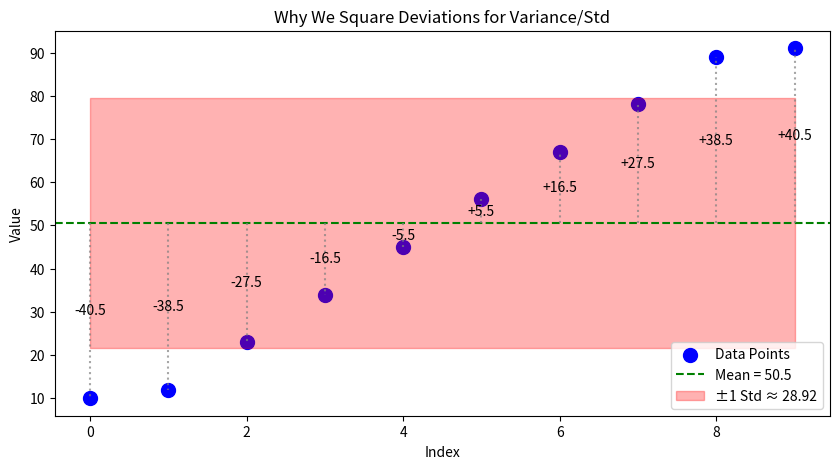

Source code (Python):
import numpy as np
import matplotlib.pyplot as plt

data = np.array([10,12,23,34,45,56,67,78,89,91])
mean = data.mean()
std = data.std()

plt.figure(figsize=(10,5))

# نقاط البيانات
plt.scatter(range(len(data)), data, color='blue', s=100, label='Data Points')

# خط المتوسط
plt.axhline(mean, color='green', linestyle='--', label=f'Mean = {mean}')

# خطوط الانحراف (positive and negative)
for i, y in enumerate(data):
    plt.plot([i, i], [mean, y], color='gray', linestyle=':', alpha=0.7)
    plt.text(i, (mean+y)/2, f'{y-mean:+}', ha='center', va='center', color='black')
    
plt.fill_between(range(len(data)), mean-std, mean+std, color='red', alpha=0.3, label=f'±1 Std ≈ {std:.2f}')


plt.title("Why We Square Deviations for Variance/Std")
plt.ylabel("Value")
plt.xlabel("Index")
plt.legend()
plt.show()
